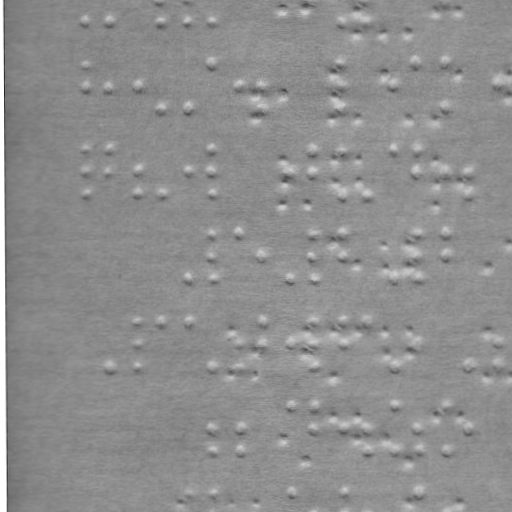

Data behind this chart, as committed beside it:
braille
False
x, y
83.88, 17.34
106.9, 17.3
158.9, 17.21
186.9, 17.16
209.9, 17.12
339.9, 16.89
363.9, 16.85
83.95, 58.34
83.99, 80.34
107, 80.3
136, 80.25
159, 103.2
187, 103.2
210, 58.12
237, 80.07
260, 80.03
260, 103
340, 57.89
340, 79.89
340, 102.9
392, 79.8
414, 57.76
443, 57.71
443, 102.7
496, 79.62
84.1, 145.3
84.14, 167.3
84.18, 190.3
107.1, 145.3
107.1, 167.3
136.1, 167.2
136.2, 190.2
159.2, 190.2
187.1, 167.2
210.1, 145.1
210.1, 167.1
210.2, 190.1
288.1, 167
311.1, 144.9
311.1, 166.9
340.1, 144.9
340.2, 189.9
364.2, 189.9
392.1, 144.8
414.1, 144.8
414.1, 166.8
443.1, 166.7
467.1, 166.7
467.2, 189.7
187.3, 274.2
210.3, 229.1
210.3, 252.1
210.3, 274.1
237.3, 229.1
260.3, 252
288.3, 274
311.3, 228.9
311.3, 251.9
... 126 more rows
